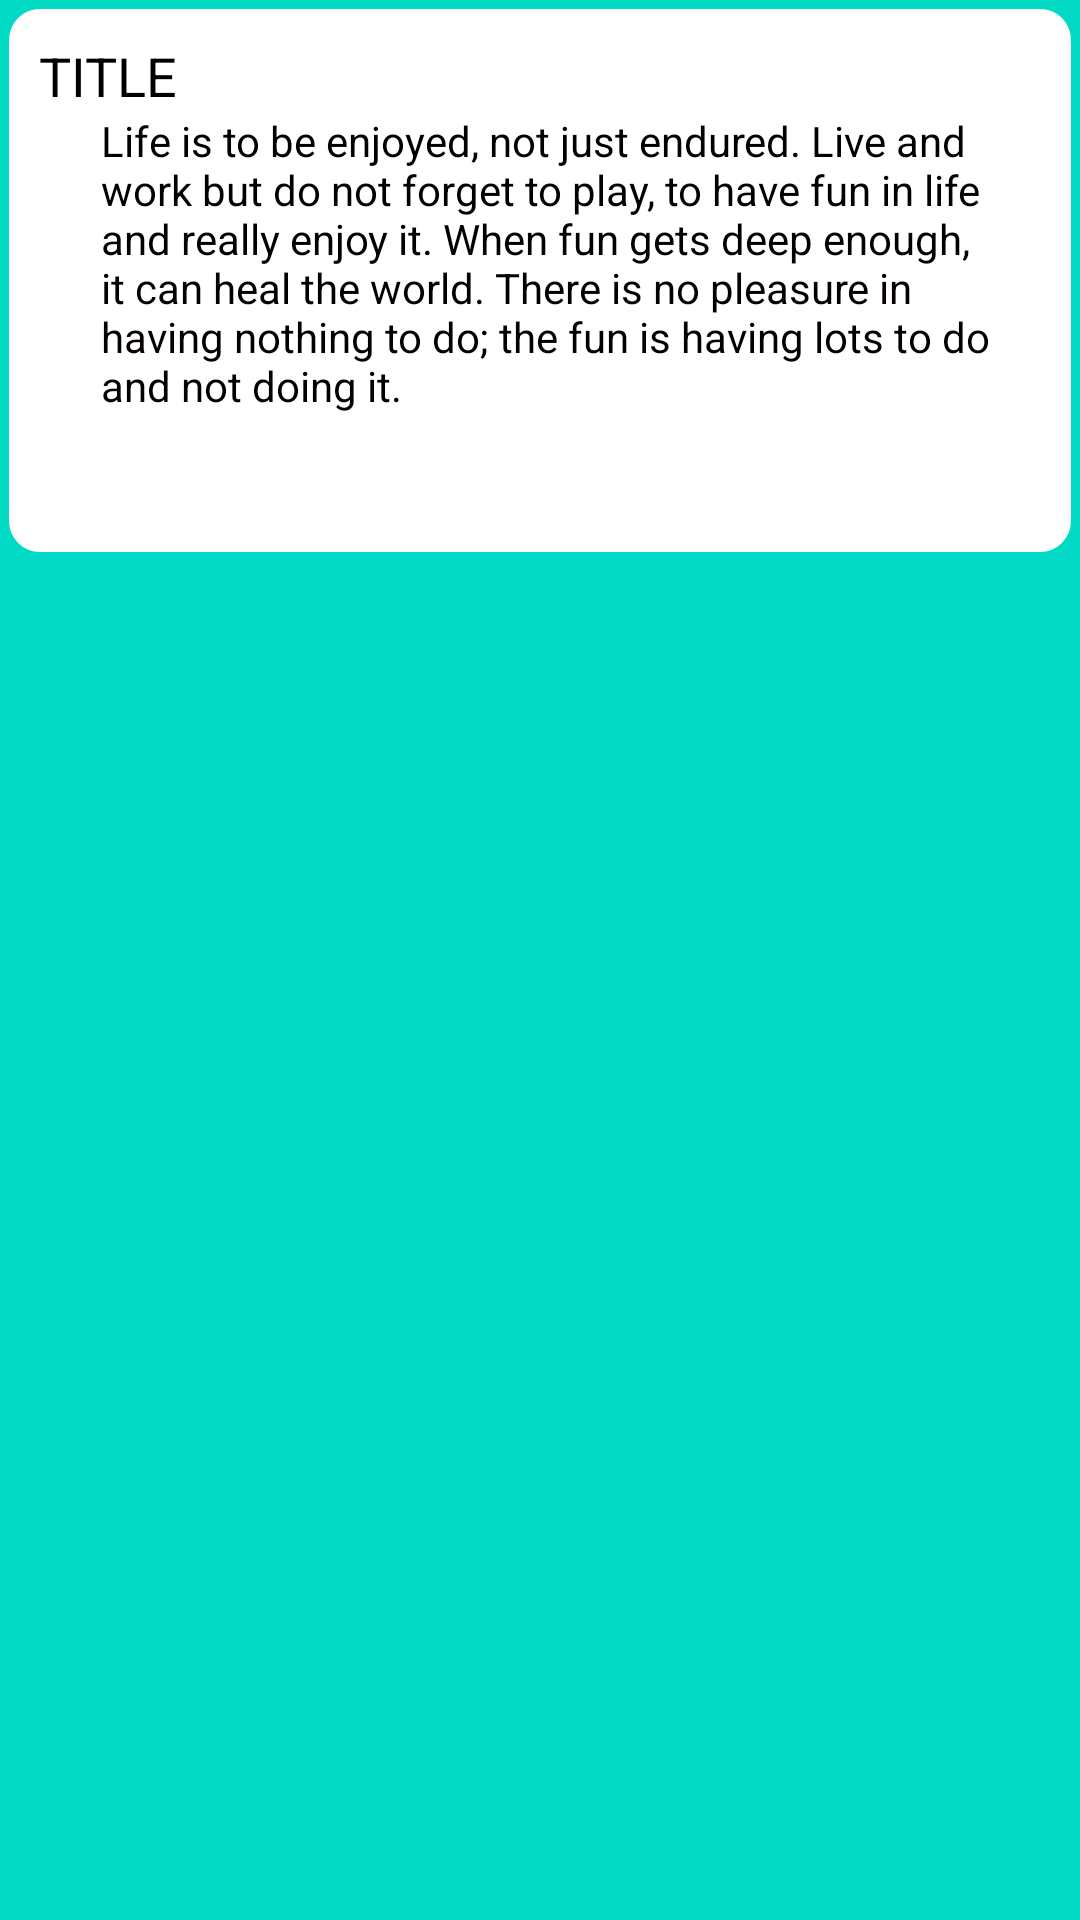

The Android layout XML behind this screen, and the referenced resources:
<!-- AndroidManifest.xml: application theme AppTheme -->
<!-- res/layout/ticket.xml -->
<?xml version="1.0" encoding="utf-8"?>
<LinearLayout xmlns:android="http://schemas.android.com/apk/res/android"
    xmlns:app="http://schemas.android.com/apk/res-auto"
    android:layout_width="match_parent"
    android:layout_height="wrap_content"
    android:background="@color/colorAccent"
    android:orientation="vertical">

    <LinearLayout
        android:layout_width="match_parent"
        android:layout_height="181dp"
        android:layout_margin="3dp"
        android:background="@drawable/background_layout"
        android:orientation="vertical">

        <TextView

            android:id="@+id/tVTitle"
            android:layout_width="match_parent"
            android:layout_height="wrap_content"
            android:text="TITLE"
            android:textColor="#020000"
            android:textSize="18sp" />

        <TextView
            android:paddingLeft="10pt"
            android:paddingRight="5pt"
            android:id="@+id/tVDes"
            android:layout_width="match_parent"
            android:layout_height="wrap_content"
            android:autoText="false"
            android:text="Life is to be enjoyed, not just endured. Live and work but do not forget to play, to have fun in life and really enjoy it. When fun gets deep enough, it can heal the world. There is no pleasure in having nothing to do; the fun is having lots to do and not doing it."
            android:textColor="#050000" />

        <LinearLayout
            android:layout_width="match_parent"
            android:layout_height="wrap_content"
            android:orientation="horizontal">

            <Space
                android:layout_width="225dp"
                android:layout_height="match_parent"
                android:layout_weight="1" />

            <ImageView
                android:id="@+id/ivDelete"
                android:layout_width="15pt"
                android:layout_height="15pt"
                android:layout_weight="1"
                app:srcCompat="@drawable/outline_delete_black_18dp" />

            <ImageView
                android:id="@+id/ivEdit"
                android:layout_width="15pt"
                android:layout_height="15pt"
                android:layout_weight="1"
                app:srcCompat="@drawable/outline_edit_black_18dp" />
        </LinearLayout>

    </LinearLayout>

</LinearLayout>
<!-- resources referenced by this layout -->
<resources>
  <color name="colorAccent">#03DAC5</color>
  <!-- drawable background_layout (drawable) -->
  <?xml version="1.0" encoding="utf-8"?>
  <selector xmlns:android="http://schemas.android.com/apk/res/android">
  <item>
      <shape
          android:shape="rectangle">
          <solid android:color="#ffffff"/>
          <corners android:radius="5pt"/>
          <padding android:right="5pt" android:left="5pt" android:bottom="5pt" android:top="5pt"/>
      </shape>
  
  </item>
  </selector>
  <style name="AppTheme" parent="Theme.AppCompat.Light.DarkActionBar">
          
          <item name="colorPrimary">#7E8860</item>
          <item name="colorPrimaryDark">#AF7474</item>
          <item name="colorAccent">@color/colorAccent</item>
          <item name="android:navigationBarColor">#9C6A6A</item>
      </style>
</resources>
